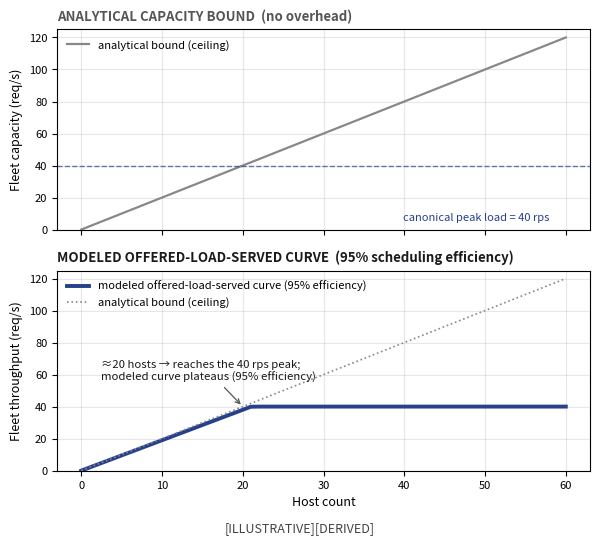

The script that saved this image: (Note: this script raises an exception after producing the figure.)
import matplotlib
matplotlib.use('Agg')
import matplotlib.pyplot as plt
import numpy as np

# ---- fig-20-2001: Fleet capacity (rebuilt from the hand-authored vector PDF) ----
# Two stacked panels, 6.1in wide (print column).
#   TOP    = ANALYTICAL CAPACITY BOUND: ~2.0 req/s/host, no overhead (thin grey dashed).
#   BOTTOM = MODELED OFFERED-LOAD-SERVED CURVE: the ~2.0 req/s/host bound reduced by
#            ~95% scheduling efficiency and flattened at the canonical 40 rps peak
#            once ~20 hosts are provisioned (thick blue solid). This is a modeled
#            (derived) construction (analytical bound x 0.95) representing offered
#            load that is served, NOT a measured deployment throughput.
# The gap between the two is the scheduling + tail/queueing overhead.
# Annotations are placed in CLEAR regions (not on the curves) with leader arrows.

hosts = np.arange(0, 61)
analytical = 2.0 * hosts
measured = np.minimum(0.95 * 2.0 * hosts, 40.0)   # ~95% efficiency, capped at 40 rps

fig, (ax1, ax2) = plt.subplots(2, 1, figsize=(6.1, 5.4), sharex=True)
fig._hermes_print_sized = True   # print-size authored: regen must not re-boost/reflow

# ---- TOP: analytical capacity bound ----
ax1.plot(hosts, analytical, '-', color='#888', lw=1.6, label='analytical bound (ceiling)')
ax1.axhline(40, color='#27408b', ls='--', lw=1.0, alpha=0.7)
# annotation in the LOWER-RIGHT clear corner (the grey line is at y=2x, so at
# x<10 it is near the bottom; the lower-right below the 40 line is empty) — the
# earlier top-right placement sat on the rising grey line
ax1.text(58, 4, 'canonical peak load = 40 rps', ha='right', va='bottom',
         fontsize=8.0, color='#27408b')
ax1.set_ylabel('Fleet capacity (req/s)', fontsize=9)
ax1.set_title('ANALYTICAL CAPACITY BOUND  (no overhead)', fontsize=9.5,
              fontweight='bold', color='#555', loc='left')
ax1.set_ylim(0, 125)
ax1.grid(alpha=0.3)
ax1.legend(fontsize=8.0, loc='upper left', frameon=False)
ax1.tick_params(labelsize=8)

# ---- BOTTOM: modeled offered-load-served curve ----
ax2.plot(hosts, measured, '-', color='#27408b', lw=2.8, label='modeled offered-load-served curve (95% efficiency)')
ax2.plot(hosts, analytical, ':', color='#888', lw=1.2, label='analytical bound (ceiling)')
# annotation 1: removed — the "~5 hosts -> ~9.5 req/s" data point is redundant
# (the linear rise makes it obvious) and could not be placed without crossing the
# rising blue curve. The upper annotation (annotation 2) carries the key point.
# annotation 2: ~20 hosts -> reaches the 40 rps peak. Placed in the UPPER-LEFT clear
# region (below the legend, above the rising curves: the grey line is y=2x, so at
# x<15 it is at y<30, well below this text; the legend sits at y>100, well above).
# The earlier (45,78) placement sat where the grey line (y=2x) crosses the text band.
ax2.annotate('\u224820 hosts \u2192 reaches the 40 rps peak;\nmodeled curve plateaus (95% efficiency)',
             xy=(20, 40), xytext=(2.5, 62),
             fontsize=8.2, color='#1a1a1a', ha='left', va='center',
             arrowprops=dict(arrowstyle='->', color='#555', lw=0.9))
ax2.set_ylabel('Fleet throughput (req/s)', fontsize=9)
ax2.set_title('MODELED OFFERED-LOAD-SERVED CURVE  (95% scheduling efficiency)', fontsize=9.5,
              fontweight='bold', color='#1a1a1a', loc='left')
ax2.set_ylim(0, 125)
ax2.grid(alpha=0.3)
ax2.legend(fontsize=8.0, loc='upper left', frameon=False)
ax2.tick_params(labelsize=8)

ax2.set_xlabel('Host count', fontsize=9)
fig.text(0.5, 0.005, '[ILLUSTRATIVE][DERIVED]', ha='center', fontsize=9, color='#444')

plt.tight_layout(rect=(0, 0.02, 1, 1))
import matplotlib as _mpl
with _mpl.rc_context({'pdf.fonttype': 42, 'ps.fonttype': 42}):
    plt.savefig('design/manuscript/chapter-20/figures/fig-20-2001.pdf', format='pdf',
                bbox_inches='tight', pad_inches=0.05)
# also emit a PNG (the build copies the .png when no sibling .pdf exists; keep both
# in sync so a stale PNG can never shadow the new vector)
plt.savefig('design/manuscript/chapter-20/figures/fig-20-2001.png', dpi=200,
            bbox_inches='tight', pad_inches=0.05)
plt.close()
print('wrote fig-20-2001 (rebuilt; annotations moved off the curves)')
